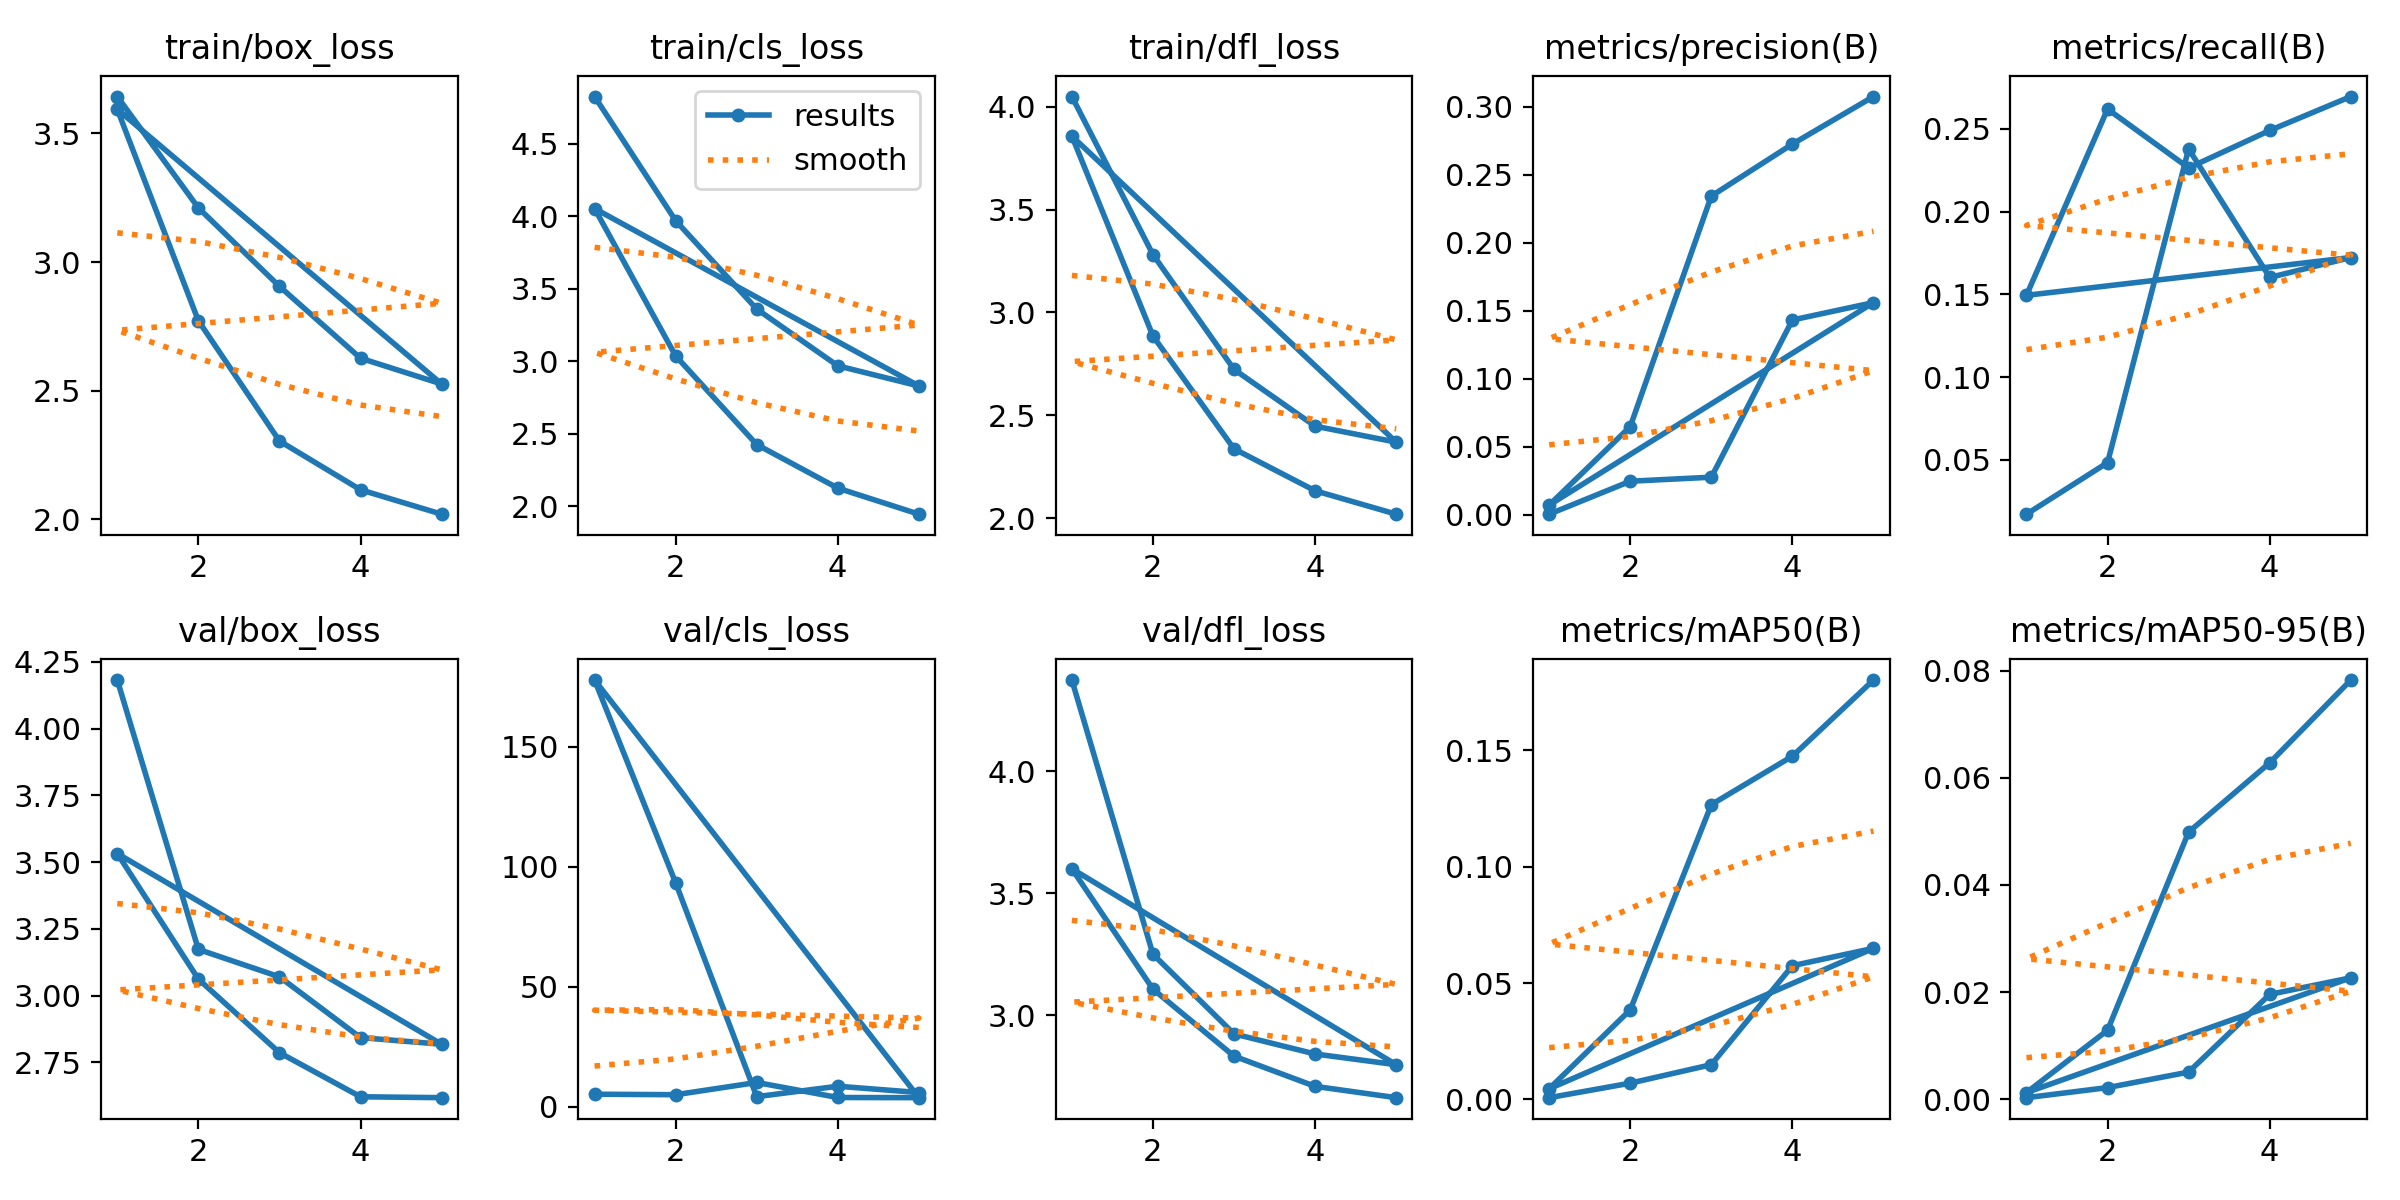

Values plotted in this chart, from the file beside it:
epoch, time, train/box_loss, train/cls_loss, train/dfl_loss, metrics/precision(B), metrics/recall(B), metrics/mAP50(B), metrics/mAP50-95(B), val/box_loss, val/cls_loss, val/dfl_loss, lr/pg0, lr/pg1, lr/pg2
1, 175.1, 3.643, 4.825, 4.049, 0.00047, 0.01725, 0.00076, 0.00027, 4.182, 5.182, 4.373, 0.000413, 0.000413, 0.000413
2, 328.9, 3.21, 3.969, 3.281, 0.02469, 0.0484, 0.007, 0.00215, 3.173, 4.968, 3.251, 0.0007513, 0.0007513, 0.0007513
3, 456.8, 2.905, 3.36, 2.723, 0.02765, 0.2379, 0.01494, 0.00505, 3.07, 10.07, 2.925, 0.0008201, 0.0008201, 0.0008201
4, 618, 2.626, 2.969, 2.448, 0.1432, 0.1603, 0.05747, 0.01956, 2.843, 3.808, 2.842, 0.00044, 0.00044, 0.00044
5, 824.2, 2.526, 2.83, 2.37, 0.156, 0.1723, 0.06494, 0.02266, 2.818, 3.733, 2.799, 0.0001307, 0.0001307, 0.0001307
1, 355.6, 3.594, 4.053, 3.857, 0.00715, 0.1495, 0.00459, 0.00123, 3.532, 177.9, 3.601, 0.0004162, 0.0004162, 0.0004162
2, 645.9, 2.772, 3.037, 2.885, 0.06484, 0.2621, 0.03851, 0.01286, 3.062, 93.31, 3.108, 0.0007541, 0.0007541, 0.0007541
3, 917.9, 2.304, 2.427, 2.338, 0.2343, 0.2265, 0.1267, 0.04988, 2.786, 4.156, 2.834, 0.0008222, 0.0008222, 0.0008222
4, 1197, 2.115, 2.126, 2.134, 0.2725, 0.2491, 0.1475, 0.06281, 2.621, 8.506, 2.71, 0.00044, 0.00044, 0.00044
5, 1477, 2.02, 1.947, 2.02, 0.3074, 0.2696, 0.1802, 0.07827, 2.618, 5.873, 2.664, 0.0001307, 0.0001307, 0.0001307
